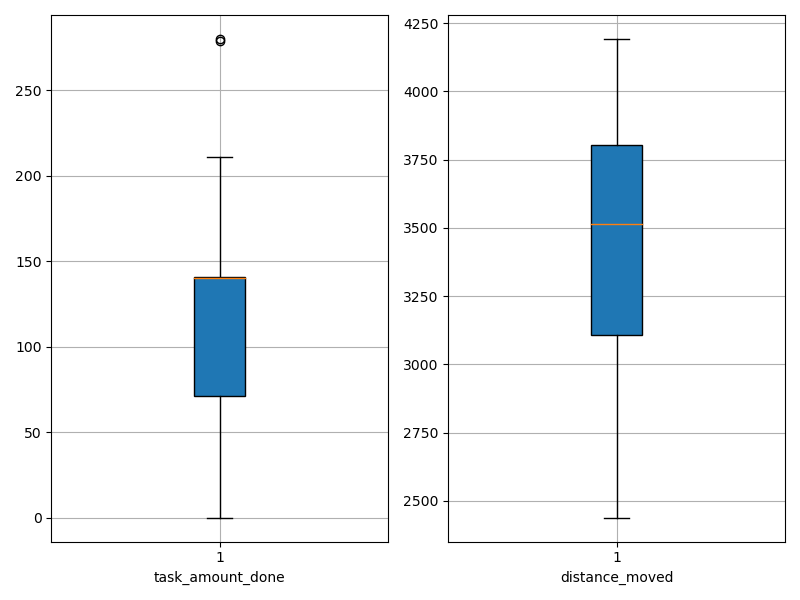

Values plotted in this chart, from the file beside it:
agent_id, task_amount_done, distance_moved
0, 69.0, 3464
1, 140.0, 4173
2, 140.0, 2885
3, 70.0, 3517
4, 71.0, 3084
5, 0.0, 3427
6, 140.0, 2616
7, 70.0, 3735
8, 141.0, 3610
9, 70.0, 3886
10, 141.0, 3048
11, 140.0, 3874
12, 280.0, 3294
13, 207.0, 2762
14, 71.0, 3774
15, 279.0, 3562
16, 140.0, 3735
17, 140.0, 2889
18, 140.0, 3511
19, 140.0, 4192
20, 139.0, 3684
21, 140.0, 3903
22, 211.0, 2439
23, 141.0, 3102
24, 140.0, 3480
25, 71.0, 4070
26, 210.0, 3813
27, 69.0, 3130
28, 140.0, 3312
29, 140.0, 4074
